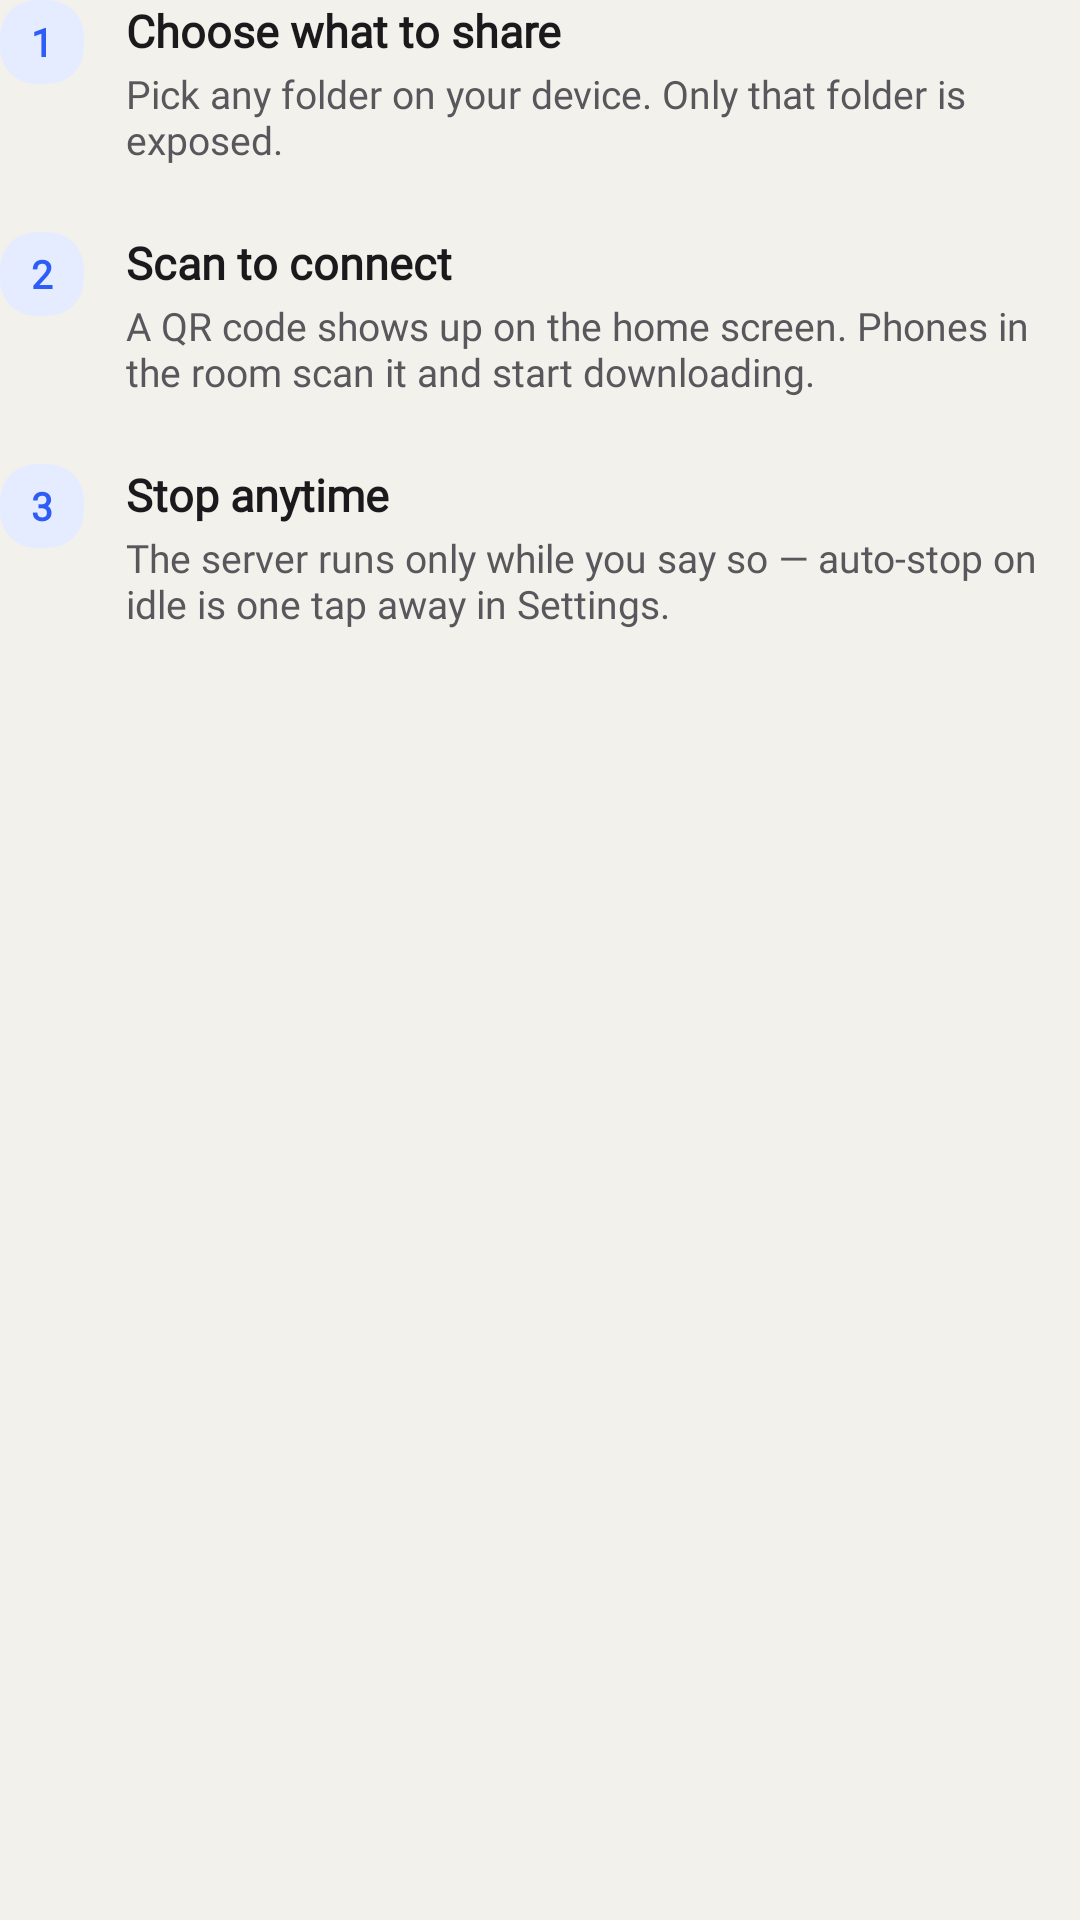

Layout XML and referenced resources for this Android screen:
<!-- AndroidManifest.xml: application theme Theme.WiFiFileServer -->
<!-- res/layout/include_onboarding_point.xml -->
<?xml version="1.0" encoding="utf-8"?>
<LinearLayout xmlns:android="http://schemas.android.com/apk/res/android"
    xmlns:app="http://schemas.android.com/apk/res-auto"
    android:layout_width="match_parent"
    android:layout_height="wrap_content"
    android:orientation="vertical">

    <LinearLayout
        android:layout_width="match_parent"
        android:layout_height="wrap_content"
        android:orientation="horizontal">

        <TextView
            android:layout_width="28dp"
            android:layout_height="28dp"
            android:background="@drawable/bg_icon_bubble_accent"
            android:fontFamily="@font/outfit_regular"
            android:gravity="center"
            android:text="1"
            android:textColor="@color/accent"
            android:textSize="13sp"
            android:textStyle="bold" />

        <LinearLayout
            android:layout_width="match_parent"
            android:layout_height="wrap_content"
            android:layout_marginStart="14dp"
            android:orientation="vertical">

            <TextView
                android:layout_width="match_parent"
                android:layout_height="wrap_content"
                android:fontFamily="@font/outfit_regular"
                android:text="@string/onboarding_point_1_title"
                android:textColor="@color/ink"
                android:textSize="15sp"
                android:textStyle="bold" />

            <TextView
                android:layout_width="match_parent"
                android:layout_height="wrap_content"
                android:layout_marginTop="2dp"
                android:fontFamily="@font/outfit_regular"
                android:text="@string/onboarding_point_1_body"
                android:textColor="@color/ink_2"
                android:textSize="13sp" />
        </LinearLayout>
    </LinearLayout>

    <LinearLayout
        android:layout_width="match_parent"
        android:layout_height="wrap_content"
        android:layout_marginTop="22dp"
        android:orientation="horizontal">

        <TextView
            android:layout_width="28dp"
            android:layout_height="28dp"
            android:background="@drawable/bg_icon_bubble_accent"
            android:fontFamily="@font/outfit_regular"
            android:gravity="center"
            android:text="2"
            android:textColor="@color/accent"
            android:textSize="13sp"
            android:textStyle="bold" />

        <LinearLayout
            android:layout_width="match_parent"
            android:layout_height="wrap_content"
            android:layout_marginStart="14dp"
            android:orientation="vertical">

            <TextView
                android:layout_width="match_parent"
                android:layout_height="wrap_content"
                android:fontFamily="@font/outfit_regular"
                android:text="@string/onboarding_point_2_title"
                android:textColor="@color/ink"
                android:textSize="15sp"
                android:textStyle="bold" />

            <TextView
                android:layout_width="match_parent"
                android:layout_height="wrap_content"
                android:layout_marginTop="2dp"
                android:fontFamily="@font/outfit_regular"
                android:text="@string/onboarding_point_2_body"
                android:textColor="@color/ink_2"
                android:textSize="13sp" />
        </LinearLayout>
    </LinearLayout>

    <LinearLayout
        android:layout_width="match_parent"
        android:layout_height="wrap_content"
        android:layout_marginTop="22dp"
        android:orientation="horizontal">

        <TextView
            android:layout_width="28dp"
            android:layout_height="28dp"
            android:background="@drawable/bg_icon_bubble_accent"
            android:fontFamily="@font/outfit_regular"
            android:gravity="center"
            android:text="3"
            android:textColor="@color/accent"
            android:textSize="13sp"
            android:textStyle="bold" />

        <LinearLayout
            android:layout_width="match_parent"
            android:layout_height="wrap_content"
            android:layout_marginStart="14dp"
            android:orientation="vertical">

            <TextView
                android:layout_width="match_parent"
                android:layout_height="wrap_content"
                android:fontFamily="@font/outfit_regular"
                android:text="@string/onboarding_point_3_title"
                android:textColor="@color/ink"
                android:textSize="15sp"
                android:textStyle="bold" />

            <TextView
                android:layout_width="match_parent"
                android:layout_height="wrap_content"
                android:layout_marginTop="2dp"
                android:fontFamily="@font/outfit_regular"
                android:text="@string/onboarding_point_3_body"
                android:textColor="@color/ink_2"
                android:textSize="13sp" />
        </LinearLayout>
    </LinearLayout>
</LinearLayout>
<!-- resources referenced by this layout -->
<resources>
  <color name="accent">#2D5CF6</color>
  <color name="ink">#1A1A1C</color>
  <color name="ink_2">#57575C</color>
  <!-- drawable bg_icon_bubble_accent (drawable) -->
  <?xml version="1.0" encoding="utf-8"?>
  <shape xmlns:android="http://schemas.android.com/apk/res/android" android:shape="rectangle">
      <corners android:radius="12dp" />
      <solid android:color="@color/accent_soft" />
  </shape>
  <string name="onboarding_point_1_body">Pick any folder on your device. Only that folder is exposed.</string>
  <string name="onboarding_point_1_title">Choose what to share</string>
  <string name="onboarding_point_2_body">A QR code shows up on the home screen. Phones in the room scan it and start downloading.</string>
  <string name="onboarding_point_2_title">Scan to connect</string>
  <string name="onboarding_point_3_body">The server runs only while you say so — auto-stop on idle is one tap away in Settings.</string>
  <string name="onboarding_point_3_title">Stop anytime</string>
  <style name="Theme.WiFiFileServer" parent="Theme.Material3.DayNight.NoActionBar">
          <item name="colorPrimary">@color/accent</item>
          <item name="colorOnPrimary">#FFFFFF</item>
          <item name="colorPrimaryContainer">@color/accent_soft</item>
          <item name="colorOnPrimaryContainer">@color/accent</item>
          <item name="colorSecondary">@color/accent</item>
          <item name="colorOnSecondary">#FFFFFF</item>
          <item name="colorSecondaryContainer">@color/accent_soft</item>
          <item name="colorOnSecondaryContainer">@color/accent</item>
          <item name="colorSurface">@color/surface</item>
          <item name="colorSurfaceVariant">@color/surface_variant</item>
          <item name="colorOnSurface">@color/ink</item>
          <item name="colorOnSurfaceVariant">@color/ink_2</item>
          <item name="colorOutline">@color/line</item>
          <item name="colorOutlineVariant">@color/line</item>
          <item name="android:colorBackground">@color/bg</item>
          <item name="android:statusBarColor" tools:targetApi="l">@color/bg</item>
          <item name="android:windowLightStatusBar" tools:targetApi="m">true</item>
          <item name="android:navigationBarColor">@color/bg</item>
          <item name="shapeAppearanceLargeComponent">@style/ShapeAppearance.WiFiFileServer.Large</item>
      </style>
  <color name="accent_soft">#E6ECFF</color>
  <color name="surface">#FFFFFF</color>
  <color name="surface_variant">#F7F5F0</color>
  <color name="line">#E7E3DA</color>
  <color name="bg">#F3F1EC</color>
  <style name="ShapeAppearance.WiFiFileServer.Large" parent="ShapeAppearance.Material3.LargeComponent">
          <item name="cornerSize">26dp</item>
      </style>
</resources>
